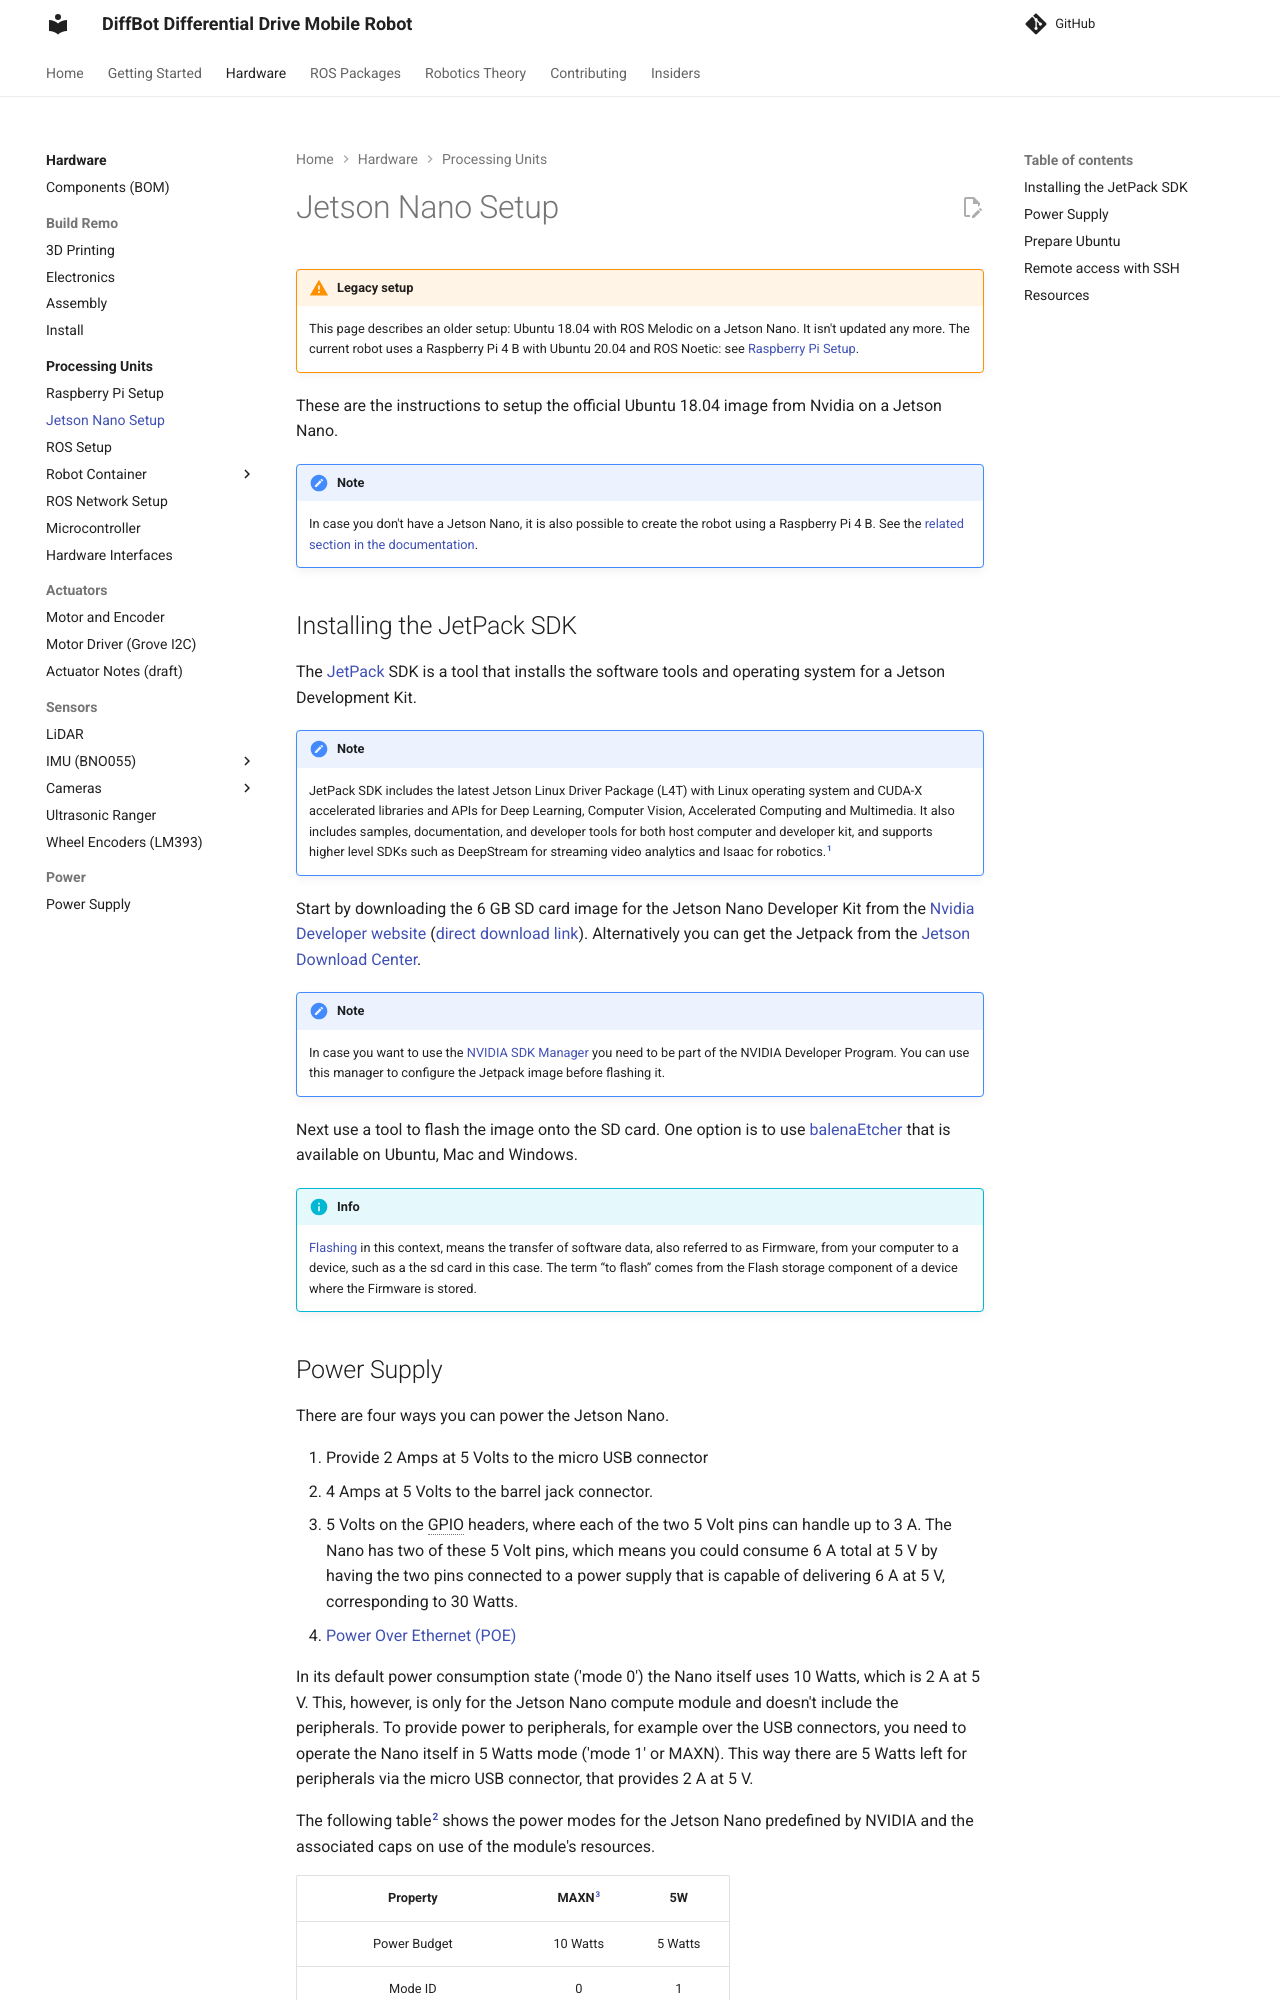

repository: ros-mobile-robots/ros-mobile-robots.github.io · page: processing_units/jetson-nano-setup/index.html · generator: mkdocs

These are the instructions to setup the official Ubuntu 18.04 image from Nvidia on a Jetson Nano.

!!! note
    In case you don't have a Jetson Nano, it is also possible to create the robot using a Raspberry Pi 4 B.
    See the [related section in the documentation](./rpi-setup.md).

## Installing the JetPack SDK

The [JetPack](https://developer.nvidia.com/embedded/jetpack) SDK is a tool that installs the software tools and operating system for a Jetson Development Kit.

!!! note
    JetPack SDK includes the latest Jetson Linux Driver Package (L4T) with Linux operating system and CUDA-X accelerated libraries and APIs for Deep Learning, Computer Vision, Accelerated Computing and Multimedia. It also includes samples, documentation, and developer tools for both host computer and developer kit, and supports higher level SDKs such as DeepStream for streaming video analytics and Isaac for robotics.[^jetpack]

Start by downloading the 6 GB SD card image for the Jetson Nano Developer Kit 
from the [Nvidia Developer website](https://developer.nvidia.com/embedded/jetpack) ([direct download link](https://developer.nvidia.com/jetson-nano-sd-card-image)).
Alternatively you can get the Jetpack from the [Jetson Download Center](https://developer.nvidia.com/embedded/downloads). 

!!! note
    In case you want to use the [NVIDIA SDK Manager](https://developer.nvidia.com/nvsdk-manager) you need to be part of the NVIDIA Developer Program. 
    You can use this manager to configure the Jetpack image before flashing it.

Next use a tool to flash the image onto the SD card. One option is to use [balenaEtcher](https://www.balena.io/etcher/) that is available on Ubuntu, Mac and Windows.

!!! info
    [Flashing](https://en.wikipedia.org/wiki/Firmware#Flashing) in this context, means the transfer of software data, also refered to as Firmware, 
    from your computer to a device, such as a the sd card in this case. The term “to flash” comes from the Flash storage component of a 
    device where the Firmware is stored.
